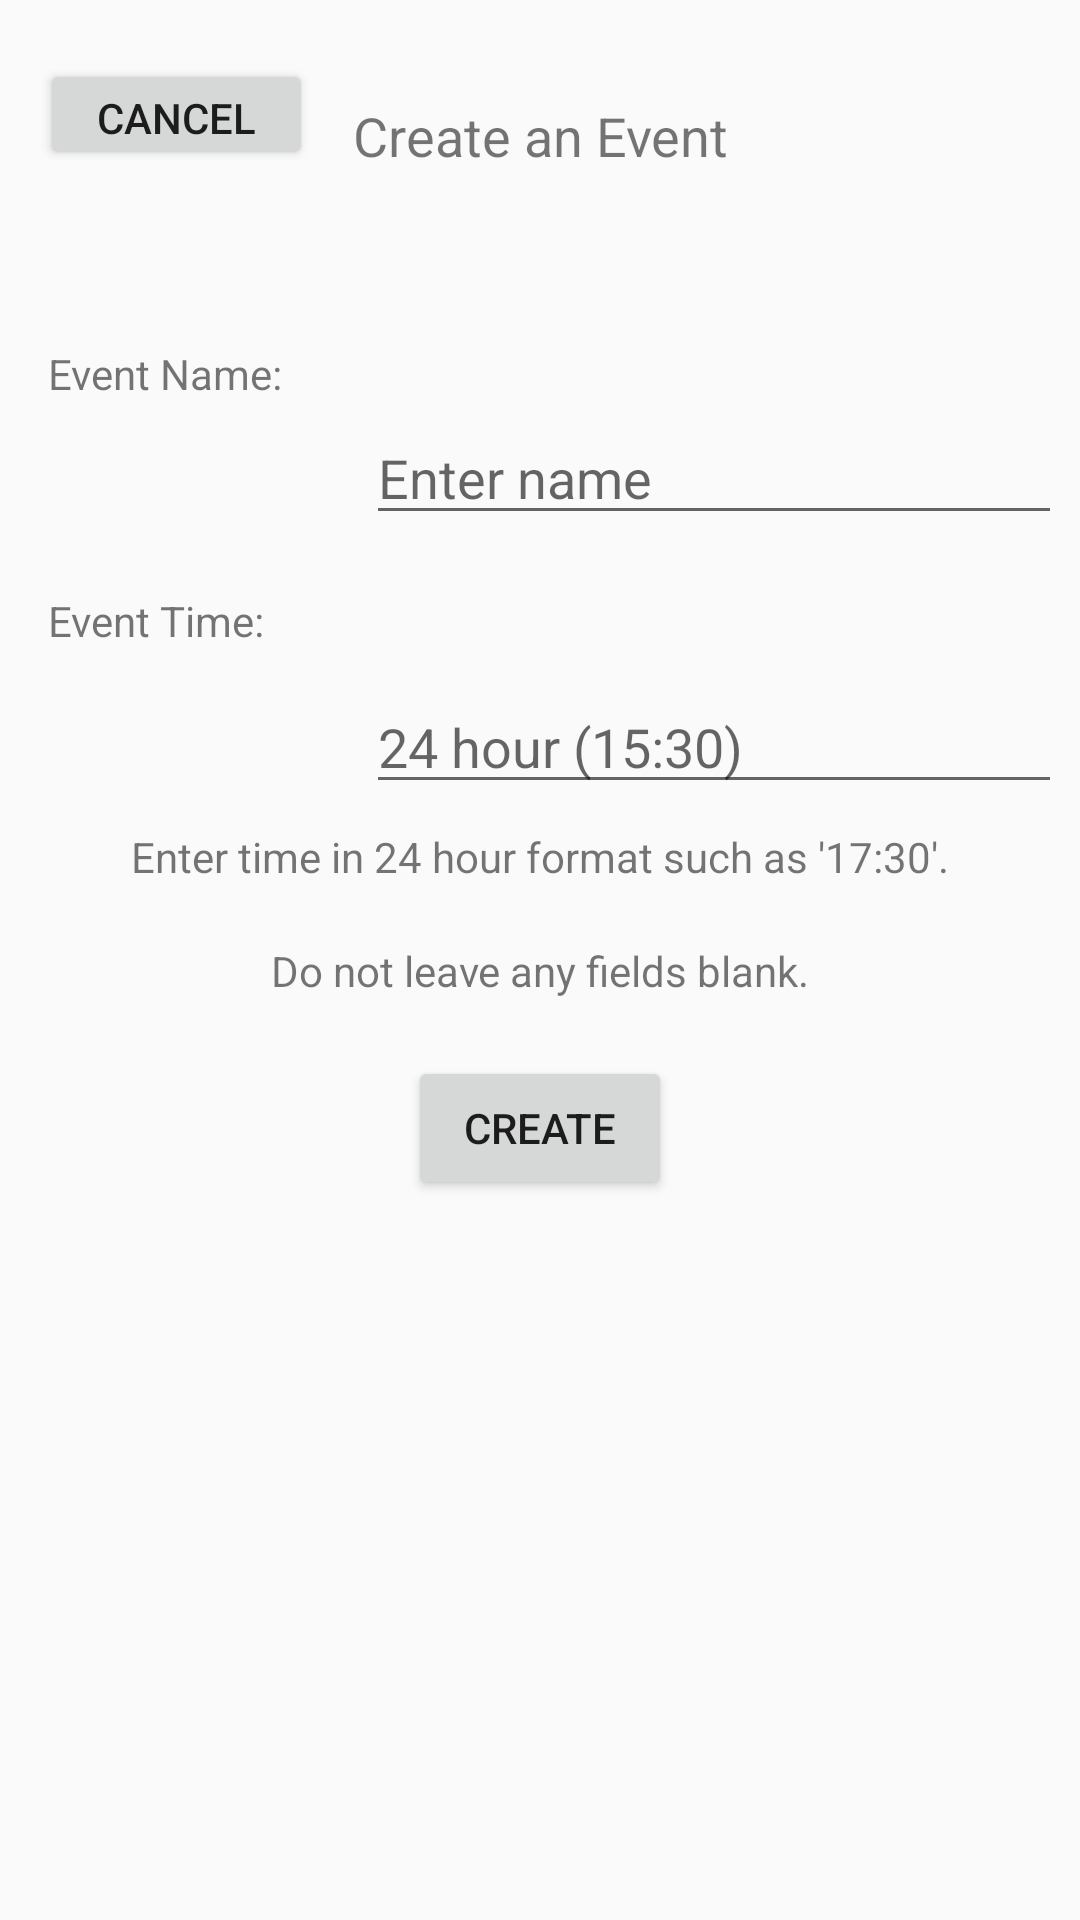

Write the Android layout XML for this screen, with the resource values it uses.
<!-- AndroidManifest.xml: application theme AppTheme -->
<!-- res/layout/activity_create_event.xml -->
<?xml version="1.0" encoding="utf-8"?>
<android.support.constraint.ConstraintLayout
    xmlns:android="http://schemas.android.com/apk/res/android"
    xmlns:app="http://schemas.android.com/apk/res-auto"
    xmlns:tools="http://schemas.android.com/tools"
    android:layout_width="match_parent"
    android:layout_height="match_parent">

    <TextView
        android:id="@+id/enterNameText"
        android:layout_width="100dp"
        android:layout_height="30dp"
        android:layout_marginStart="16dp"
        android:layout_marginTop="52dp"
        android:text="Event Name:"
        app:layout_constraintStart_toStartOf="parent"
        app:layout_constraintTop_toBottomOf="@+id/createEventText" />

    <TextView
        android:id="@+id/enterTimeText"
        android:layout_width="100dp"
        android:layout_height="30dp"
        android:layout_marginBottom="8dp"
        android:layout_marginStart="16dp"
        android:layout_marginTop="8dp"
        android:text="Event Time:"
        app:layout_constraintBottom_toBottomOf="parent"
        app:layout_constraintStart_toStartOf="parent"
        app:layout_constraintTop_toBottomOf="@+id/enterNameText"
        app:layout_constraintVertical_bias="0.099" />

    <EditText
        android:id="@+id/editTextName"
        android:layout_width="232dp"
        android:layout_height="wrap_content"
        android:layout_marginBottom="8dp"
        android:layout_marginEnd="8dp"
        android:layout_marginStart="8dp"
        android:layout_marginTop="8dp"
        android:ems="10"
        android:hint="Enter name"
        android:inputType="textPersonName"
        app:layout_constraintBottom_toTopOf="@+id/editTextTime"
        app:layout_constraintEnd_toEndOf="parent"
        app:layout_constraintStart_toEndOf="@+id/enterNameText"
        app:layout_constraintTop_toTopOf="parent"
        app:layout_constraintVertical_bias="0.761" />

    <EditText
        android:id="@+id/editTextTime"
        android:layout_width="232dp"
        android:layout_height="wrap_content"
        android:layout_marginBottom="372dp"
        android:layout_marginEnd="8dp"
        android:layout_marginStart="8dp"
        android:ems="10"
        android:hint="24 hour (15:30)"
        android:inputType="textPersonName"
        app:layout_constraintBottom_toBottomOf="parent"
        app:layout_constraintEnd_toEndOf="parent"
        app:layout_constraintStart_toEndOf="@+id/enterTimeText" />

    <Button
        android:id="@+id/btnCreate"
        android:layout_width="wrap_content"
        android:layout_height="wrap_content"
        android:layout_marginBottom="8dp"
        android:layout_marginEnd="8dp"
        android:layout_marginStart="8dp"
        android:layout_marginTop="8dp"
        android:text="Create"
        app:layout_constraintBottom_toBottomOf="parent"
        app:layout_constraintEnd_toEndOf="parent"
        app:layout_constraintStart_toStartOf="parent"
        app:layout_constraintTop_toBottomOf="@+id/missingInputWarningText"
        app:layout_constraintVertical_bias="0.037" />

    <TextView
        android:id="@+id/createEventText"
        android:layout_width="wrap_content"
        android:layout_height="30dp"
        android:layout_marginBottom="8dp"
        android:layout_marginEnd="8dp"
        android:layout_marginStart="8dp"
        android:layout_marginTop="8dp"
        android:text="Create an Event"
        android:textSize="18dp"
        app:layout_constraintBottom_toTopOf="@+id/editTextName"
        app:layout_constraintEnd_toEndOf="parent"
        app:layout_constraintHorizontal_bias="0.502"
        app:layout_constraintStart_toStartOf="parent"
        app:layout_constraintTop_toTopOf="parent"
        app:layout_constraintVertical_bias="0.275" />

    <Button
        android:id="@+id/btnCancel"
        android:layout_width="91dp"
        android:layout_height="37dp"
        android:layout_marginBottom="8dp"
        android:layout_marginEnd="8dp"
        android:layout_marginStart="8dp"
        android:layout_marginTop="8dp"
        android:text="Cancel"
        app:layout_constraintBottom_toTopOf="@+id/enterNameText"
        app:layout_constraintEnd_toStartOf="@+id/createEventText"
        app:layout_constraintStart_toStartOf="parent"
        app:layout_constraintTop_toTopOf="parent"
        app:layout_constraintVertical_bias="0.19" />

    <TextView
        android:id="@+id/badInputTypeText"
        android:layout_width="320dp"
        android:layout_height="23dp"
        android:layout_marginEnd="8dp"
        android:layout_marginStart="8dp"
        android:layout_marginTop="8dp"
        android:text="Enter time in 24 hour format such as '17:30'."
        android:textAlignment="center"
        app:layout_constraintEnd_toEndOf="parent"
        app:layout_constraintStart_toStartOf="parent"
        app:layout_constraintTop_toBottomOf="@+id/editTextTime" />

    <TextView
        android:id="@+id/missingInputWarningText"
        android:layout_width="278dp"
        android:layout_height="21dp"
        android:layout_marginBottom="8dp"
        android:layout_marginEnd="8dp"
        android:layout_marginStart="8dp"
        android:layout_marginTop="12dp"
        android:text="Do not leave any fields blank."
        android:textAlignment="center"
        app:layout_constraintBottom_toBottomOf="parent"
        app:layout_constraintEnd_toEndOf="parent"
        app:layout_constraintStart_toStartOf="parent"
        app:layout_constraintTop_toBottomOf="@+id/badInputTypeText"
        app:layout_constraintVertical_bias="0.01" />

</android.support.constraint.ConstraintLayout>
<!-- resources referenced by this layout -->
<resources>
  <style name="AppTheme" parent="Base.Theme.AppCompat.Light.DarkActionBar">
          
          <item name="colorPrimary">@color/colorPrimary</item>
          <item name="colorPrimaryDark">@color/colorPrimaryDark</item>
          <item name="colorAccent">@color/colorAccent</item>
      </style>
  <!-- not gathered from this repository: default colours our renderer supplied (Android Studio template values) -->
  <color name="colorPrimary">#FF6200EE</color>
  <color name="colorPrimaryDark">#FF3700B3</color>
  <color name="colorAccent">#FF03DAC5</color>
</resources>
